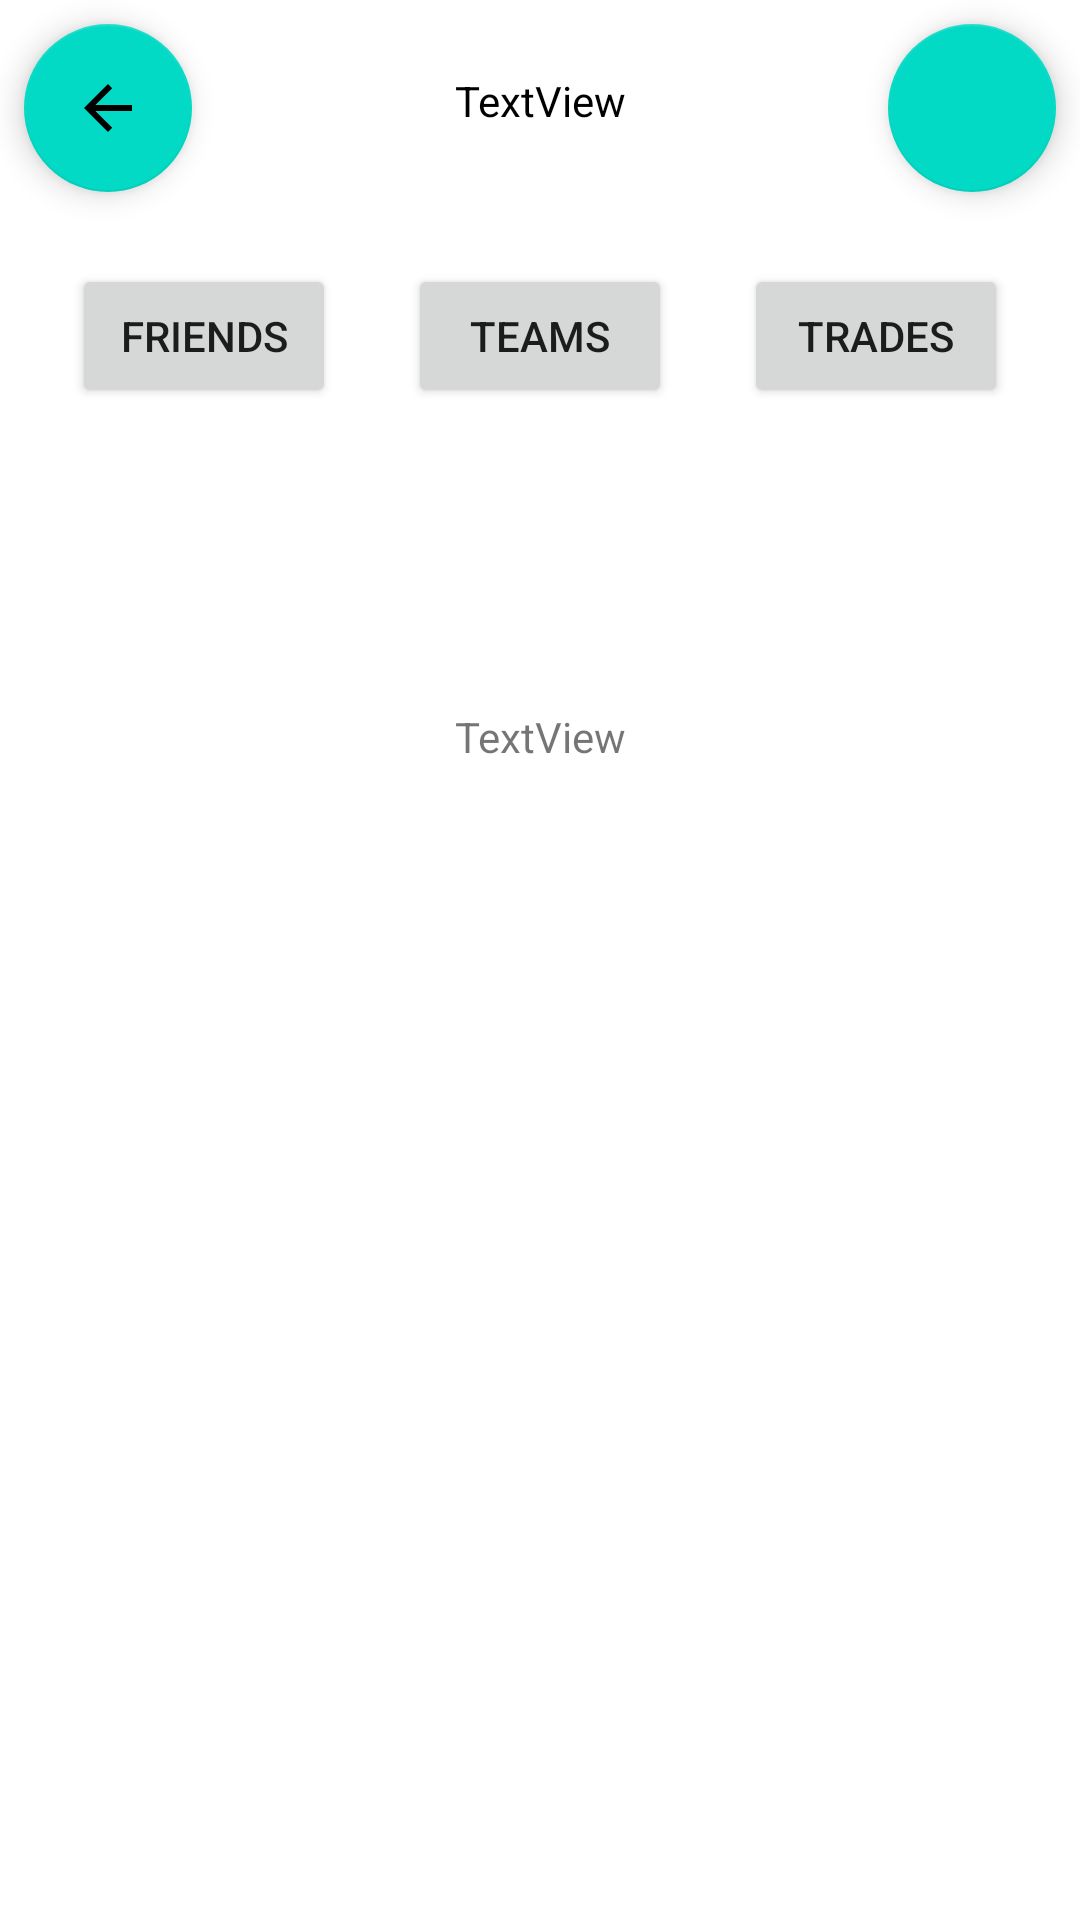

Here is an Android app screen rendered from its layout file. Give the layout XML and the strings, colors and styles it references.
<!-- AndroidManifest.xml: application theme Theme.ObserversChosen -->
<!-- res/layout/fragment_multiplayer_menu.xml -->
<?xml version="1.0" encoding="utf-8"?>
<androidx.constraintlayout.widget.ConstraintLayout xmlns:android="http://schemas.android.com/apk/res/android"
    xmlns:app="http://schemas.android.com/apk/res-auto"
    xmlns:tools="http://schemas.android.com/tools"
    android:layout_width="match_parent"
    android:layout_height="match_parent"
    android:background="#FFFFFF"
    tools:context=".GUI.fragments.firstLevel.MultiplayerMenuFragment">

    <com.google.android.material.floatingactionbutton.FloatingActionButton
        android:id="@+id/MultiplayerBackButton"
        android:layout_width="wrap_content"
        android:layout_height="wrap_content"
        android:layout_marginStart="8dp"
        android:layout_marginTop="8dp"
        android:clickable="true"
        android:src="@drawable/abc_vector_test"
        app:layout_constraintStart_toStartOf="parent"
        app:layout_constraintTop_toTopOf="parent" />

    <TextView
        android:id="@+id/MultiplayerTitel"
        android:layout_width="wrap_content"
        android:layout_height="wrap_content"
        android:layout_marginTop="24dp"
        android:text="TextView"
        android:textColor="@color/black"
        app:layout_constraintEnd_toStartOf="@+id/NewMultiButton"
        app:layout_constraintStart_toEndOf="@+id/MultiplayerBackButton"
        app:layout_constraintTop_toTopOf="parent" />

    <Button
        android:id="@+id/FriendButton"
        android:layout_width="wrap_content"
        android:layout_height="wrap_content"
        android:layout_marginStart="8dp"
        android:layout_marginTop="24dp"
        android:layout_marginEnd="8dp"
        android:text="Friends"
        app:layout_constraintEnd_toStartOf="@+id/TeamsButton"
        app:layout_constraintStart_toStartOf="parent"
        app:layout_constraintTop_toBottomOf="@+id/MultiplayerBackButton" />

    <Button
        android:id="@+id/TeamsButton"
        android:layout_width="wrap_content"
        android:layout_height="wrap_content"
        android:layout_marginTop="24dp"
        android:text="Teams"
        app:layout_constraintEnd_toEndOf="parent"
        app:layout_constraintStart_toStartOf="parent"
        app:layout_constraintTop_toBottomOf="@+id/MultiplayerBackButton" />

    <Button
        android:id="@+id/TradesButton"
        android:layout_width="wrap_content"
        android:layout_height="wrap_content"
        android:layout_marginStart="8dp"
        android:layout_marginTop="24dp"
        android:layout_marginEnd="8dp"
        android:text="Trades"
        app:layout_constraintEnd_toEndOf="parent"
        app:layout_constraintStart_toEndOf="@+id/TeamsButton"
        app:layout_constraintTop_toBottomOf="@+id/MultiplayerBackButton" />

    <androidx.recyclerview.widget.RecyclerView
        android:id="@+id/MultiplayerRecycler"
        android:layout_width="match_parent"
        android:layout_height="0dp"
        android:layout_marginStart="8dp"
        android:layout_marginTop="16dp"
        android:layout_marginEnd="8dp"
        android:layout_marginBottom="8dp"
        app:layout_constraintBottom_toBottomOf="parent"
        app:layout_constraintEnd_toEndOf="parent"
        app:layout_constraintStart_toStartOf="parent"
        app:layout_constraintTop_toBottomOf="@+id/TeamsButton" />

    <TextView
        android:id="@+id/EmptyMultiList"
        android:layout_width="wrap_content"
        android:layout_height="wrap_content"
        android:layout_marginTop="100dp"
        android:text="TextView"
        app:layout_constraintEnd_toEndOf="parent"
        app:layout_constraintStart_toStartOf="parent"
        app:layout_constraintTop_toBottomOf="@+id/TeamsButton" />

    <com.google.android.material.floatingactionbutton.FloatingActionButton
        android:id="@+id/NewMultiButton"
        android:layout_width="wrap_content"
        android:layout_height="wrap_content"
        android:layout_marginTop="8dp"
        android:layout_marginEnd="8dp"
        android:clickable="true"
        android:src="@drawable/sharp_add_black_36"
        app:layout_constraintEnd_toEndOf="parent"
        app:layout_constraintTop_toTopOf="parent" />
</androidx.constraintlayout.widget.ConstraintLayout>
<!-- resources referenced by this layout -->
<resources>
  <style name="Theme.ObserversChosen" parent="Theme.MaterialComponents.DayNight.NoActionBar">
          
          <item name="colorPrimary">@color/purple_500</item>
          <item name="colorPrimaryVariant">@color/purple_700</item>
          <item name="colorOnPrimary">@color/white</item>
          
          <item name="colorSecondary">@color/teal_200</item>
          <item name="colorSecondaryVariant">@color/teal_700</item>
          <item name="colorOnSecondary">@color/black</item>
          
          <item name="android:statusBarColor" tools:targetApi="l">?attr/colorPrimaryVariant</item>
          
      </style>
  <!-- not gathered from this repository: default colours our renderer supplied (Android Studio template values) -->
  <color name="purple_500">#FF6200EE</color>
  <color name="purple_700">#FF3700B3</color>
  <color name="teal_200">#FF03DAC5</color>
  <color name="teal_700">#FF018786</color>
  <color name="black">#FF000000</color>
  <color name="white">#FFFFFFFF</color>
</resources>
